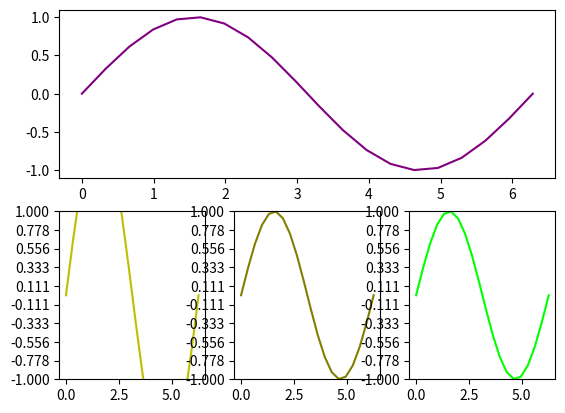

Reproduce this figure in Python.
import matplotlib.pyplot as plt 
import matplotlib
import numpy as np 

class LinSet():
    def __init__(self,x,y,typ):
        self.x = x
        self.y = y
        self.typ = typ

def ex01():
    plt.figure(1) 
    plt.subplot(211)
    plt.plot([1,2,3],'r+-')

    plt.subplot(212)
    plt.plot([4,5,5],'g-d')

    plt.figure(2)
    plt.subplot(251)
    plt.plot([1,2,3],'k-+')

    plt.subplot(2,5,10)
    plt.plot([4,5,5],'b-s')

    plt.show()

def ex02():
    f,ax = plt.subplots(2,2, sharex = 'col', sharey='row')
    x = np.linspace(0, 2*np.pi,20)
    y = np.sin(x)

    ax[0,0].plot(x,y)
    ax[0,0].set_title('sin(x)')
    ax[0,0].set_ylabel('Y1')

    ax[0,1].plot(x,y*2)
    ax[0,1].set_title('2*sin(x)')

    ax[1,0].plot(x,y*0.5)
    ax[1,0].set_title('0.5*sin(x)')
    ax[1,0].set_xlabel('X3')
    ax[1,0].set_ylabel('Y3')
    ax[1,0].set_xticks((0,2,4,6))
    
    ax[1,1].plot(x,y*3)
    ax[1,1].set_title('3*sin(x)')
    ax[1,1].set_xlabel('X4')
    
def ex02_no():
    f,ax = plt.subplots(2,2, sharex = 'none')
    x = np.linspace(0, 2*np.pi,20)
    y = np.sin(x)

    ax[0,0].plot(x,y)
    ax[0,0].set_title('sin(x)')
    ax[0,0].set_ylabel('Y1')

    ax[0,1].plot(x,y*2)
    ax[0,1].set_title('2*sin(x)')

    ax[1,0].plot(x,y*0.5)
    ax[1,0].set_title('0.5*sin(x)')
    ax[1,0].set_xlabel('X3')
    ax[1,0].set_ylabel('Y3')
    ax[1,0].set_xticks((0,2,4,6))
    
    ax[1,1].plot(x,y*3)
    ax[1,1].set_title('3*sin(x)')
    ax[1,1].set_xlabel('X4')
    


def ex03():
    f,ax = plt.subplots(2,2,sharex = 'col',sharey='row')
    f.subplots_adjust(hspace = 0.6,wspace = 0.1)
    x = np.linspace(0,2*np.pi,20)
    y = np.sin(x)

    ax[0,0].plot(x,y)
    ax[0,0].set_title('sin(x)')
    ax[0,0].set_ylabel('Y1')

    ax[0,1].plot(x,2*y)
    ax[0,1].set_title('2*sin(x)')
    
    ax[1,0].plot(x,y*0.5)
    ax[1,0].set_title('0.5*sin(x)')
    ax[1,0].set_ylabel('Y3')
    ax[1,0].set_xlabel('X3')
    ax[1,0].set_xticks((0,2,4,6))
    ax[1,0].set_xlim(0,6.5)

    ax[1,1].plot(x,3*y)
    ax[1,1].set_title('3*sin(x)')
    ax[1,1].set_xlabel('X4')

def ex04():
    x = np.linspace(0,2*np.pi,20)

    plt.subplot(2,1,1)
    plt.plot(x, np.sin(x),color='purple')
    plt.title(r'sin(2*$\pi$*x)')
    plt.text(3,0.5,r'sin($2 * \pi * x$)')

    plt.subplot(234)
    plt.plot(x,1.5*np.sin(1.5*x),color='y')
    plt.title(r'1.5sin(3*$\pi$*x)')
    plt.text(3,0.5,r'1.5sin($3 * \pi * x$)')

    plt.subplot(235)
    plt.plot(x,1*np.cos(x),color='olive')
    plt.title(r'cos(2*$\pi$*x)')
    plt.text(3,0.5,r'cos($2 * \pi * x$)')

    plt.subplot(236)
    plt.plot(x,2*np.cos(2*x),color='lime')
    plt.title(r'2cos(4*$\pi$*x)')
    plt.text(3,0.5,r'2cos($4 * \pi * x$)')

def ex04_2():

    x = np.linspace(0,2*np.pi,20)

    plt.subplot(2,1,1)
    plt.plot(x,np.sin(x),color='purple')

    ax2 = plt.subplot(2,3,4)
    plt.plot(x,2*np.sin(x),color='y')
    plt.yticks(np.linspace(1,-1,10))
    plt.ylim(-1,1)


    ax2 = plt.subplot(2,3,5,sharey =ax2)
    plt.plot(x,np.sin(x),color='olive')

    ax2 = plt.subplot(2,3,6,sharey =ax2)
    plt.plot(x,np.sin(x),color='lime')


    

if  __name__ == "__main__":
    #matplotlib.rc('font',family='AR PL UKai CN')
    ex04_2()
    plt.show()
